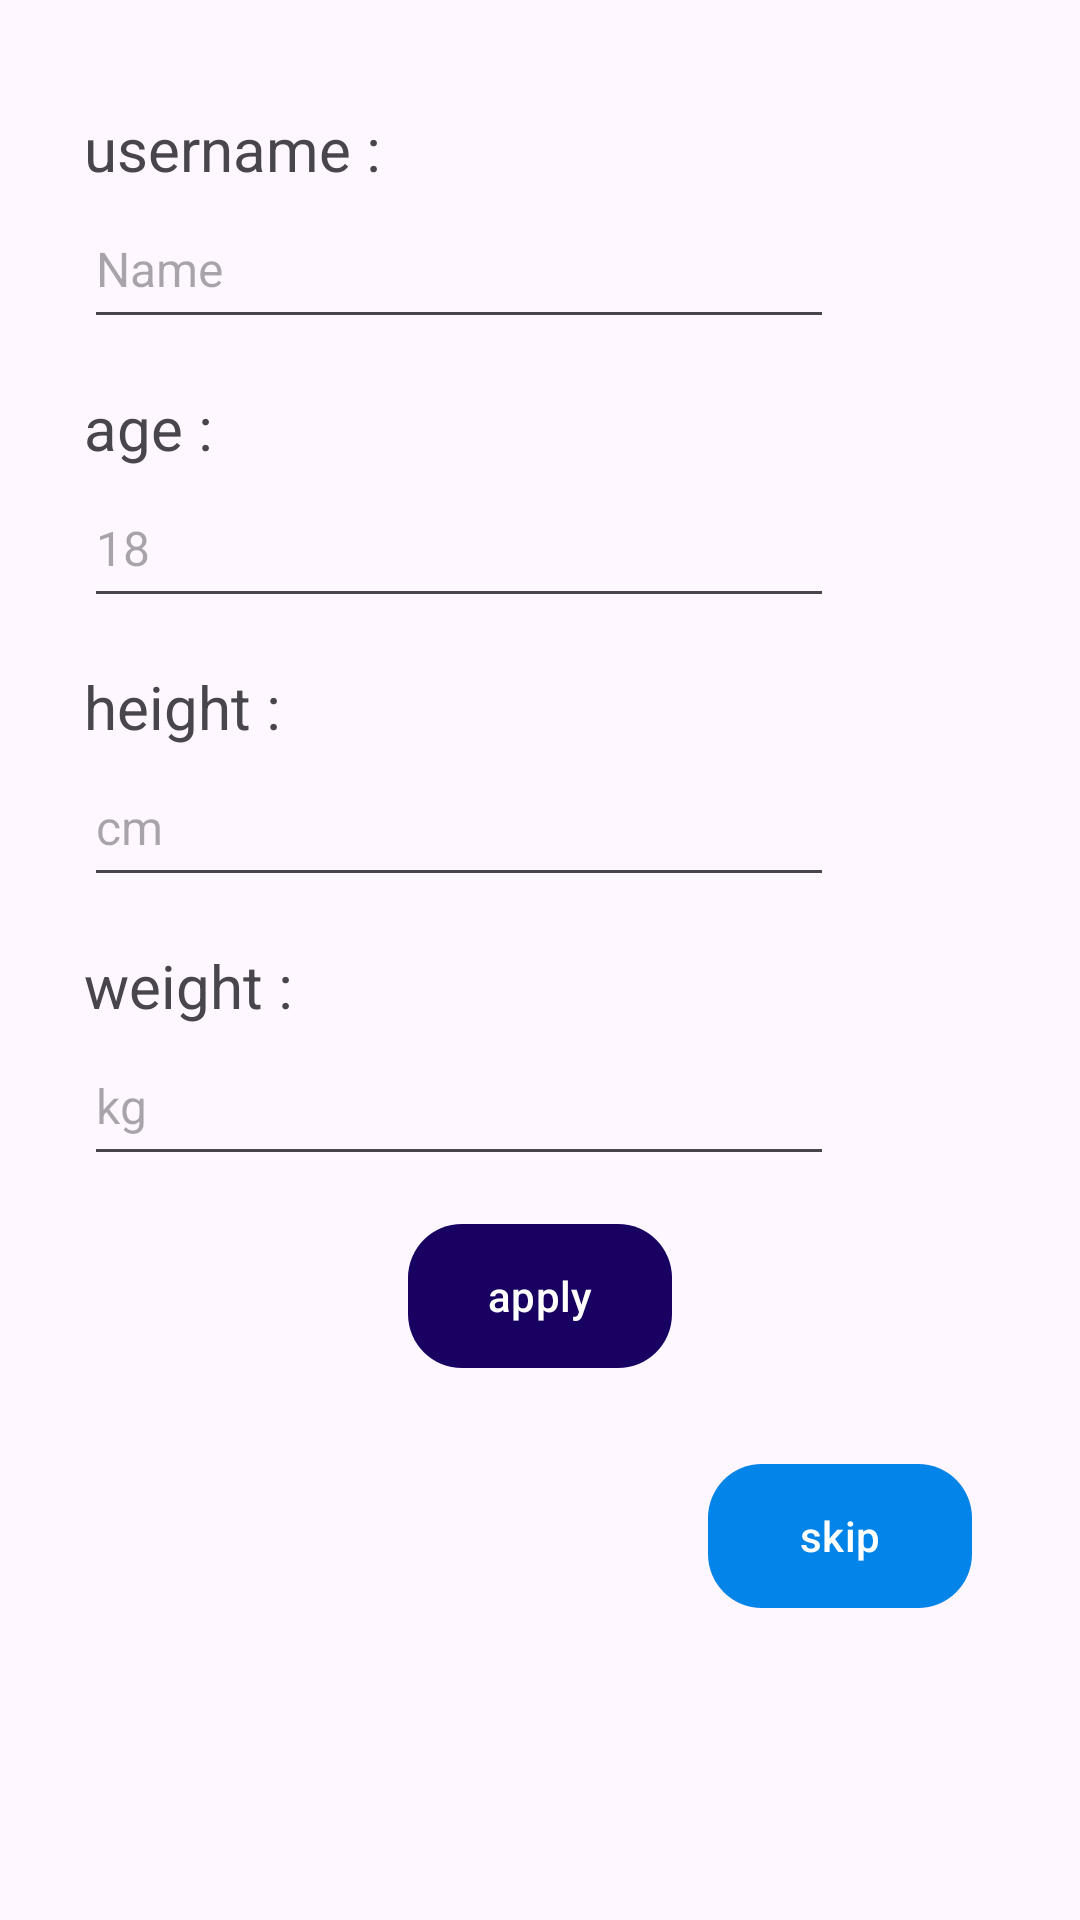

The Android layout XML behind this screen, and the referenced resources:
<!-- AndroidManifest.xml: application theme Theme.FitnessTrackerApp -->
<!-- res/layout/fragment_user_details.xml -->
<?xml version="1.0" encoding="utf-8"?>
<LinearLayout xmlns:android="http://schemas.android.com/apk/res/android"
    xmlns:tools="http://schemas.android.com/tools"
    android:layout_width="match_parent"
    android:layout_height="match_parent"
    xmlns:app="http://schemas.android.com/apk/res-auto"
    android:orientation="vertical"
    android:padding="20dp"
    tools:context=".UserDetailsFragment">



    <TextView
        android:layout_width="wrap_content"
        android:layout_height="wrap_content"
        android:layout_marginStart="8dp"
        android:layout_marginTop="16dp"
        android:text="username :"
        android:textSize="20sp" />

    <EditText
        android:id="@+id/name_et"
        android:layout_width="250dp"
        android:layout_height="50dp"
        android:layout_marginStart="8dp"
        android:hint="Name"
        android:inputType="textPersonName"
        android:textSize="16sp" />


    <TextView
        android:layout_width="wrap_content"
        android:layout_height="wrap_content"
        android:layout_marginStart="8dp"
        android:layout_marginTop="16dp"
        android:text="age :"
        android:textSize="20sp" />

    <EditText
        android:id="@+id/age_et"
        android:layout_width="250dp"
        android:layout_height="50dp"
        android:layout_marginStart="8dp"
        android:hint="18"
        android:inputType="number"
        android:textSize="16sp" />


    <TextView
        android:layout_width="wrap_content"
        android:layout_height="wrap_content"
        android:layout_marginStart="8dp"
        android:layout_marginTop="16dp"
        android:text="height :"
        android:textSize="20sp" />

    <EditText
        android:id="@+id/height_et"
        android:layout_width="250dp"
        android:layout_height="50dp"
        android:layout_marginStart="8dp"
        android:hint="cm"
        android:inputType="number"
        android:textSize="16sp" />


    <TextView
        android:layout_width="wrap_content"
        android:layout_height="wrap_content"
        android:layout_marginStart="8dp"
        android:layout_marginTop="16dp"
        android:text="weight :"
        android:textSize="20sp" />

    <EditText
        android:id="@+id/weight_et"
        android:layout_width="250dp"
        android:layout_height="50dp"
        android:layout_marginStart="8dp"
        android:hint="kg"
        android:inputType="number"
        android:textSize="16sp" />

    <com.google.android.material.button.MaterialButton
        android:id="@+id/save_details_bnt"
        android:layout_width="wrap_content"
        android:layout_height="wrap_content"
        android:layout_gravity="center"
        android:background="@drawable/button_style"
        app:backgroundTint="@color/navy"
        android:layout_margin="16dp"
        android:text="apply" />


    <com.google.android.material.button.MaterialButton
        android:id="@+id/skip_btn"
        android:layout_width="wrap_content"
        android:layout_height="wrap_content"
        android:layout_gravity="end"
        app:backgroundTint="@color/newbule"
        android:layout_margin="16dp"
        android:background="@drawable/button_style"
        android:text="skip" />

</LinearLayout>
<!-- resources referenced by this layout -->
<resources>
  <color name="navy">#180161</color>
  <color name="newbule">#0284E9</color>
  <!-- drawable button_style (drawable) -->
  <?xml version="1.0" encoding="utf-8"?>
  <selector xmlns:android="http://schemas.android.com/apk/res/android">
  
          <item>
              <shape android:shape="rectangle">
                  <solid android:color="@color/navy" />
                  <corners android:radius="18dp" />
              </shape>
          </item>
  
  </selector>
  <style name="Theme.FitnessTrackerApp" parent="Base.Theme.FitnessTrackerApp" />
  <style name="Base.Theme.FitnessTrackerApp" parent="Theme.Material3.DayNight.NoActionBar">
          
          
          <item name="android:windowFullscreen">true</item>
          <item name="android:statusBarColor">@color/navy</item>
          <item name="android:navigationBarColor">@color/grey</item>
  
      </style>
  <color name="grey">#DBD3D3</color>
</resources>
